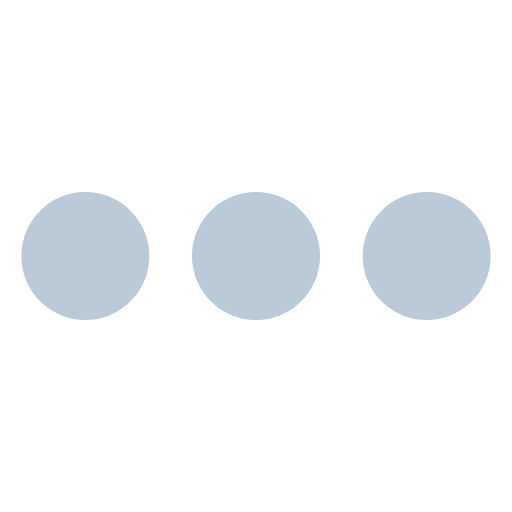
t = 0.00 s
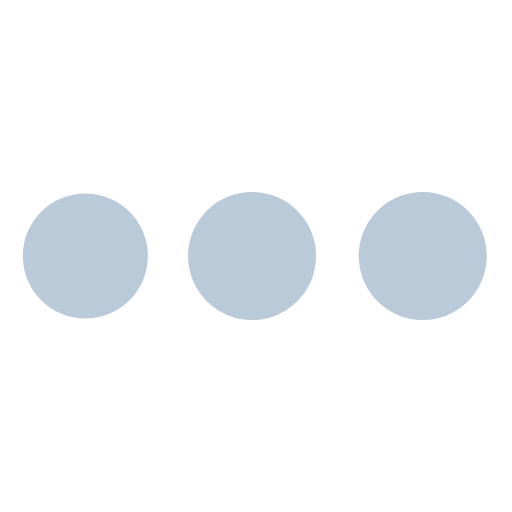
t = 0.38 s
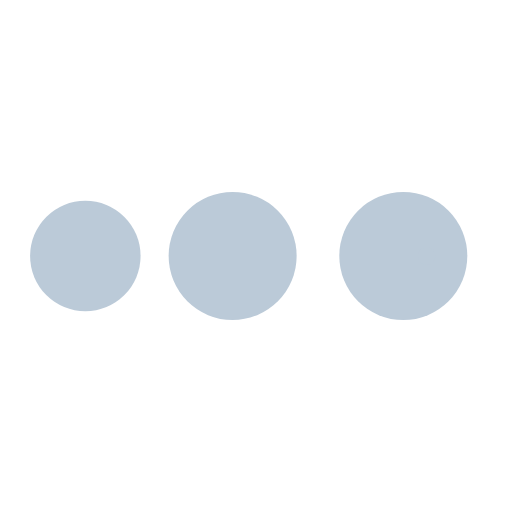
t = 0.75 s
t = 1.25 s: frame unchanged from t = 0.75 s, image omitted
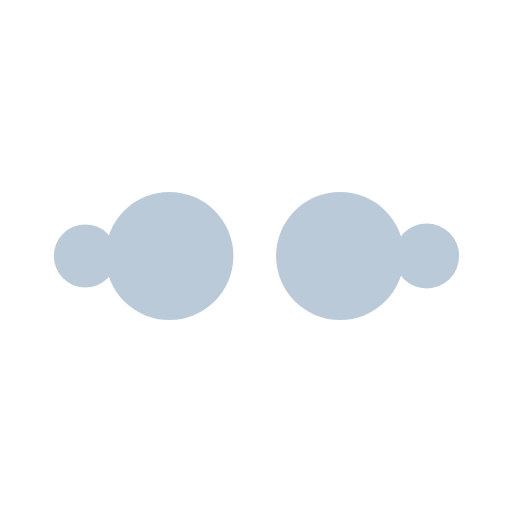
t = 1.63 s
t = 2.00 s: frame unchanged from t = 0.00 s, image omitted

The animated SVG that drew these frames (rendered in a browser with its animation timeline set to each time). Animation: 20 SMIL elements (animate=20); one cycle of 2.00 s.

<svg fill="hsl(209, 27%, 79%)" viewBox="0 0 24 24" xmlns="http://www.w3.org/2000/svg"><circle cx="4" cy="12" r="0"><animate begin="0;spinner_z0Or.end" attributeName="r" calcMode="spline" dur="0.5s" keySplines=".36,.6,.31,1" values="0;3" fill="freeze"/><animate begin="spinner_OLMs.end" attributeName="cx" calcMode="spline" dur="0.5s" keySplines=".36,.6,.31,1" values="4;12" fill="freeze"/><animate begin="spinner_UHR2.end" attributeName="cx" calcMode="spline" dur="0.5s" keySplines=".36,.6,.31,1" values="12;20" fill="freeze"/><animate id="spinner_lo66" begin="spinner_Aguh.end" attributeName="r" calcMode="spline" dur="0.5s" keySplines=".36,.6,.31,1" values="3;0" fill="freeze"/><animate id="spinner_z0Or" begin="spinner_lo66.end" attributeName="cx" dur="0.001s" values="20;4" fill="freeze"/></circle><circle cx="4" cy="12" r="3"><animate begin="0;spinner_z0Or.end" attributeName="cx" calcMode="spline" dur="0.5s" keySplines=".36,.6,.31,1" values="4;12" fill="freeze"/><animate begin="spinner_OLMs.end" attributeName="cx" calcMode="spline" dur="0.5s" keySplines=".36,.6,.31,1" values="12;20" fill="freeze"/><animate id="spinner_JsnR" begin="spinner_UHR2.end" attributeName="r" calcMode="spline" dur="0.5s" keySplines=".36,.6,.31,1" values="3;0" fill="freeze"/><animate id="spinner_Aguh" begin="spinner_JsnR.end" attributeName="cx" dur="0.001s" values="20;4" fill="freeze"/><animate begin="spinner_Aguh.end" attributeName="r" calcMode="spline" dur="0.5s" keySplines=".36,.6,.31,1" values="0;3" fill="freeze"/></circle><circle cx="12" cy="12" r="3"><animate begin="0;spinner_z0Or.end" attributeName="cx" calcMode="spline" dur="0.5s" keySplines=".36,.6,.31,1" values="12;20" fill="freeze"/><animate id="spinner_hSjk" begin="spinner_OLMs.end" attributeName="r" calcMode="spline" dur="0.5s" keySplines=".36,.6,.31,1" values="3;0" fill="freeze"/><animate id="spinner_UHR2" begin="spinner_hSjk.end" attributeName="cx" dur="0.001s" values="20;4" fill="freeze"/><animate begin="spinner_UHR2.end" attributeName="r" calcMode="spline" dur="0.5s" keySplines=".36,.6,.31,1" values="0;3" fill="freeze"/><animate begin="spinner_Aguh.end" attributeName="cx" calcMode="spline" dur="0.5s" keySplines=".36,.6,.31,1" values="4;12" fill="freeze"/></circle><circle cx="20" cy="12" r="3"><animate id="spinner_4v5M" begin="0;spinner_z0Or.end" attributeName="r" calcMode="spline" dur="0.5s" keySplines=".36,.6,.31,1" values="3;0" fill="freeze"/><animate id="spinner_OLMs" begin="spinner_4v5M.end" attributeName="cx" dur="0.001s" values="20;4" fill="freeze"/><animate begin="spinner_OLMs.end" attributeName="r" calcMode="spline" dur="0.5s" keySplines=".36,.6,.31,1" values="0;3" fill="freeze"/><animate begin="spinner_UHR2.end" attributeName="cx" calcMode="spline" dur="0.5s" keySplines=".36,.6,.31,1" values="4;12" fill="freeze"/><animate begin="spinner_Aguh.end" attributeName="cx" calcMode="spline" dur="0.5s" keySplines=".36,.6,.31,1" values="12;20" fill="freeze"/></circle></svg>
